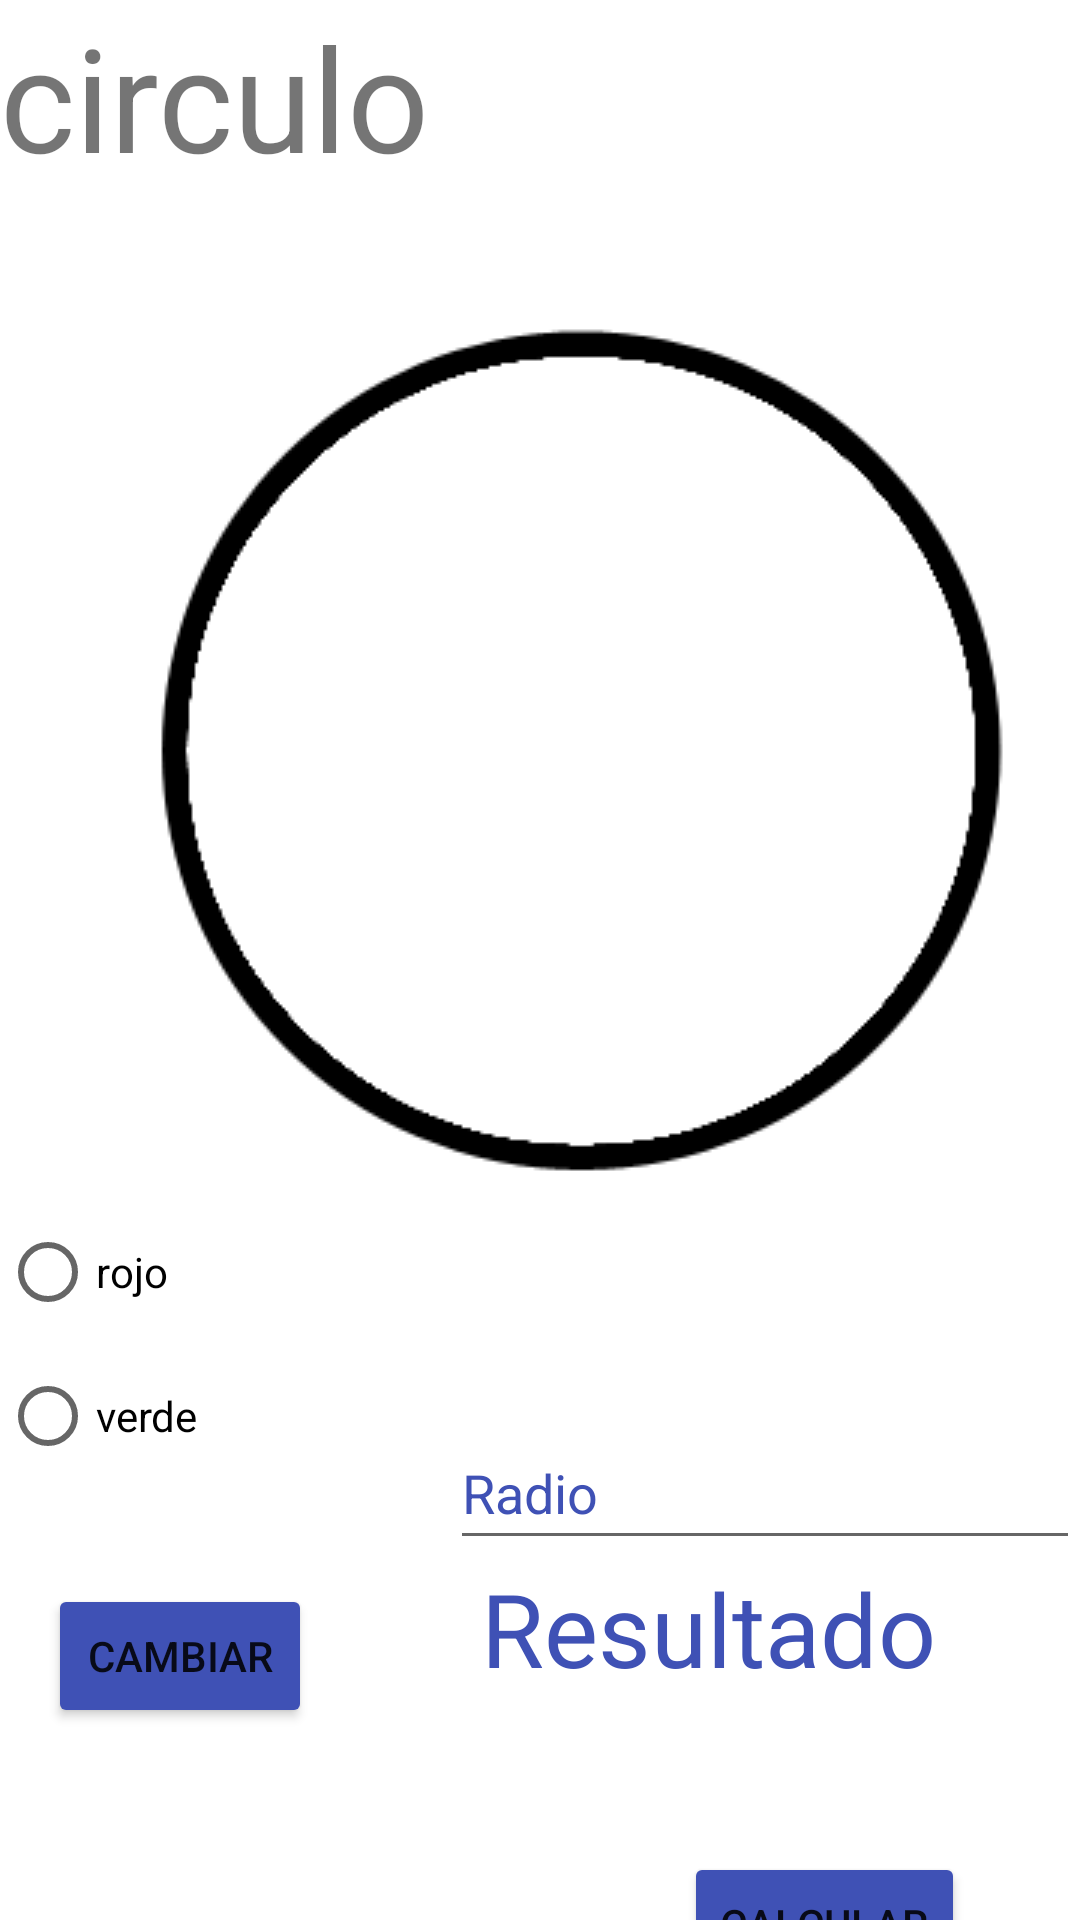

Produce the Android XML layout that renders to this screen, including the resource entries it uses.
<!-- AndroidManifest.xml: application theme Theme.Radioformulas -->
<!-- res/layout/activity_circulo.xml -->
<?xml version="1.0" encoding="utf-8"?>
<androidx.constraintlayout.widget.ConstraintLayout xmlns:android="http://schemas.android.com/apk/res/android"
    xmlns:app="http://schemas.android.com/apk/res-auto"
    xmlns:tools="http://schemas.android.com/tools"
    android:layout_width="match_parent"
    android:layout_height="match_parent"
    tools:context=".CirculoActivity">

    <TextView
        android:id="@+id/textView"
        android:layout_width="wrap_content"
        android:layout_height="wrap_content"
        android:text="circulo"
        android:textSize="48sp"
        app:layout_constraintStart_toStartOf="parent"
        app:layout_constraintTop_toTopOf="parent" />

    <ImageView
        android:id="@+id/ivc"
        android:layout_width="wrap_content"
        android:layout_height="wrap_content"
        android:layout_marginStart="40dp"
        android:layout_marginTop="100dp"
        app:layout_constraintStart_toStartOf="parent"
        app:layout_constraintTop_toTopOf="parent"
        app:srcCompat="@drawable/circulo1" />

    <RadioGroup
        android:layout_width="141dp"
        android:layout_height="218dp"
        app:layout_constraintStart_toStartOf="parent"
        app:layout_constraintTop_toBottomOf="@+id/ivc">

        <RadioButton
            android:id="@+id/rc1"
            android:layout_width="match_parent"
            android:layout_height="wrap_content"
            android:text="rojo" />

        <RadioButton
            android:id="@+id/rc2"
            android:layout_width="match_parent"
            android:layout_height="wrap_content"
            android:text="verde" />
    </RadioGroup>

    <TextView
        android:id="@+id/txtrescirculo"
        android:layout_width="wrap_content"
        android:layout_height="wrap_content"
        android:layout_marginTop="520dp"
        android:layout_marginEnd="48dp"
        android:text="Resultado"
        android:textColor="#3F51B5"
        android:textSize="34sp"
        app:layout_constraintEnd_toEndOf="parent"
        app:layout_constraintTop_toTopOf="parent" />

    <Button
        android:id="@+id/cambicircu"
        android:layout_width="wrap_content"
        android:layout_height="wrap_content"
        android:layout_marginStart="16dp"
        android:layout_marginBottom="64dp"
        android:backgroundTint="#3F51B5"
        android:onClick="colores"
        android:text="cambiar"
        app:layout_constraintBottom_toBottomOf="parent"
        app:layout_constraintStart_toStartOf="parent" />

    <EditText
        android:id="@+id/ec1"
        android:layout_width="wrap_content"
        android:layout_height="wrap_content"
        android:ems="10"
        android:hint="Radio"
        android:inputType="number"
        android:minHeight="48dp"
        android:textColorHint="#3F51B5"
        app:layout_constraintBottom_toTopOf="@+id/txtrescirculo"
        app:layout_constraintEnd_toEndOf="parent" />

    <Button
        android:id="@+id/calcularc"
        android:layout_width="wrap_content"
        android:layout_height="wrap_content"
        android:layout_marginStart="124dp"
        android:layout_marginTop="52dp"
        android:backgroundTint="#3F51B5"
        android:onClick="aypcirc"
        android:text="calcular"
        app:layout_constraintStart_toEndOf="@+id/cambicircu"
        app:layout_constraintTop_toBottomOf="@+id/txtrescirculo" />
</androidx.constraintlayout.widget.ConstraintLayout>
<!-- resources referenced by this layout -->
<resources>
  <!-- drawable circulo1: png bitmap (drawable, 5064 bytes) -->
  <style name="Theme.Radioformulas" parent="Theme.MaterialComponents.DayNight.DarkActionBar">
          
          <item name="colorPrimary">@color/purple_500</item>
          <item name="colorPrimaryVariant">@color/purple_700</item>
          <item name="colorOnPrimary">@color/white</item>
          
          <item name="colorSecondary">@color/teal_200</item>
          <item name="colorSecondaryVariant">@color/teal_700</item>
          <item name="colorOnSecondary">@color/black</item>
          
          <item name="android:statusBarColor" tools:targetApi="l">?attr/colorPrimaryVariant</item>
          
      </style>
  <!-- not gathered from this repository: default colours our renderer supplied (Android Studio template values) -->
  <color name="purple_500">#FF6200EE</color>
  <color name="purple_700">#FF3700B3</color>
  <color name="teal_200">#FF03DAC5</color>
  <color name="teal_700">#FF018786</color>
  <color name="black">#FF000000</color>
  <color name="white">#FFFFFFFF</color>
</resources>
